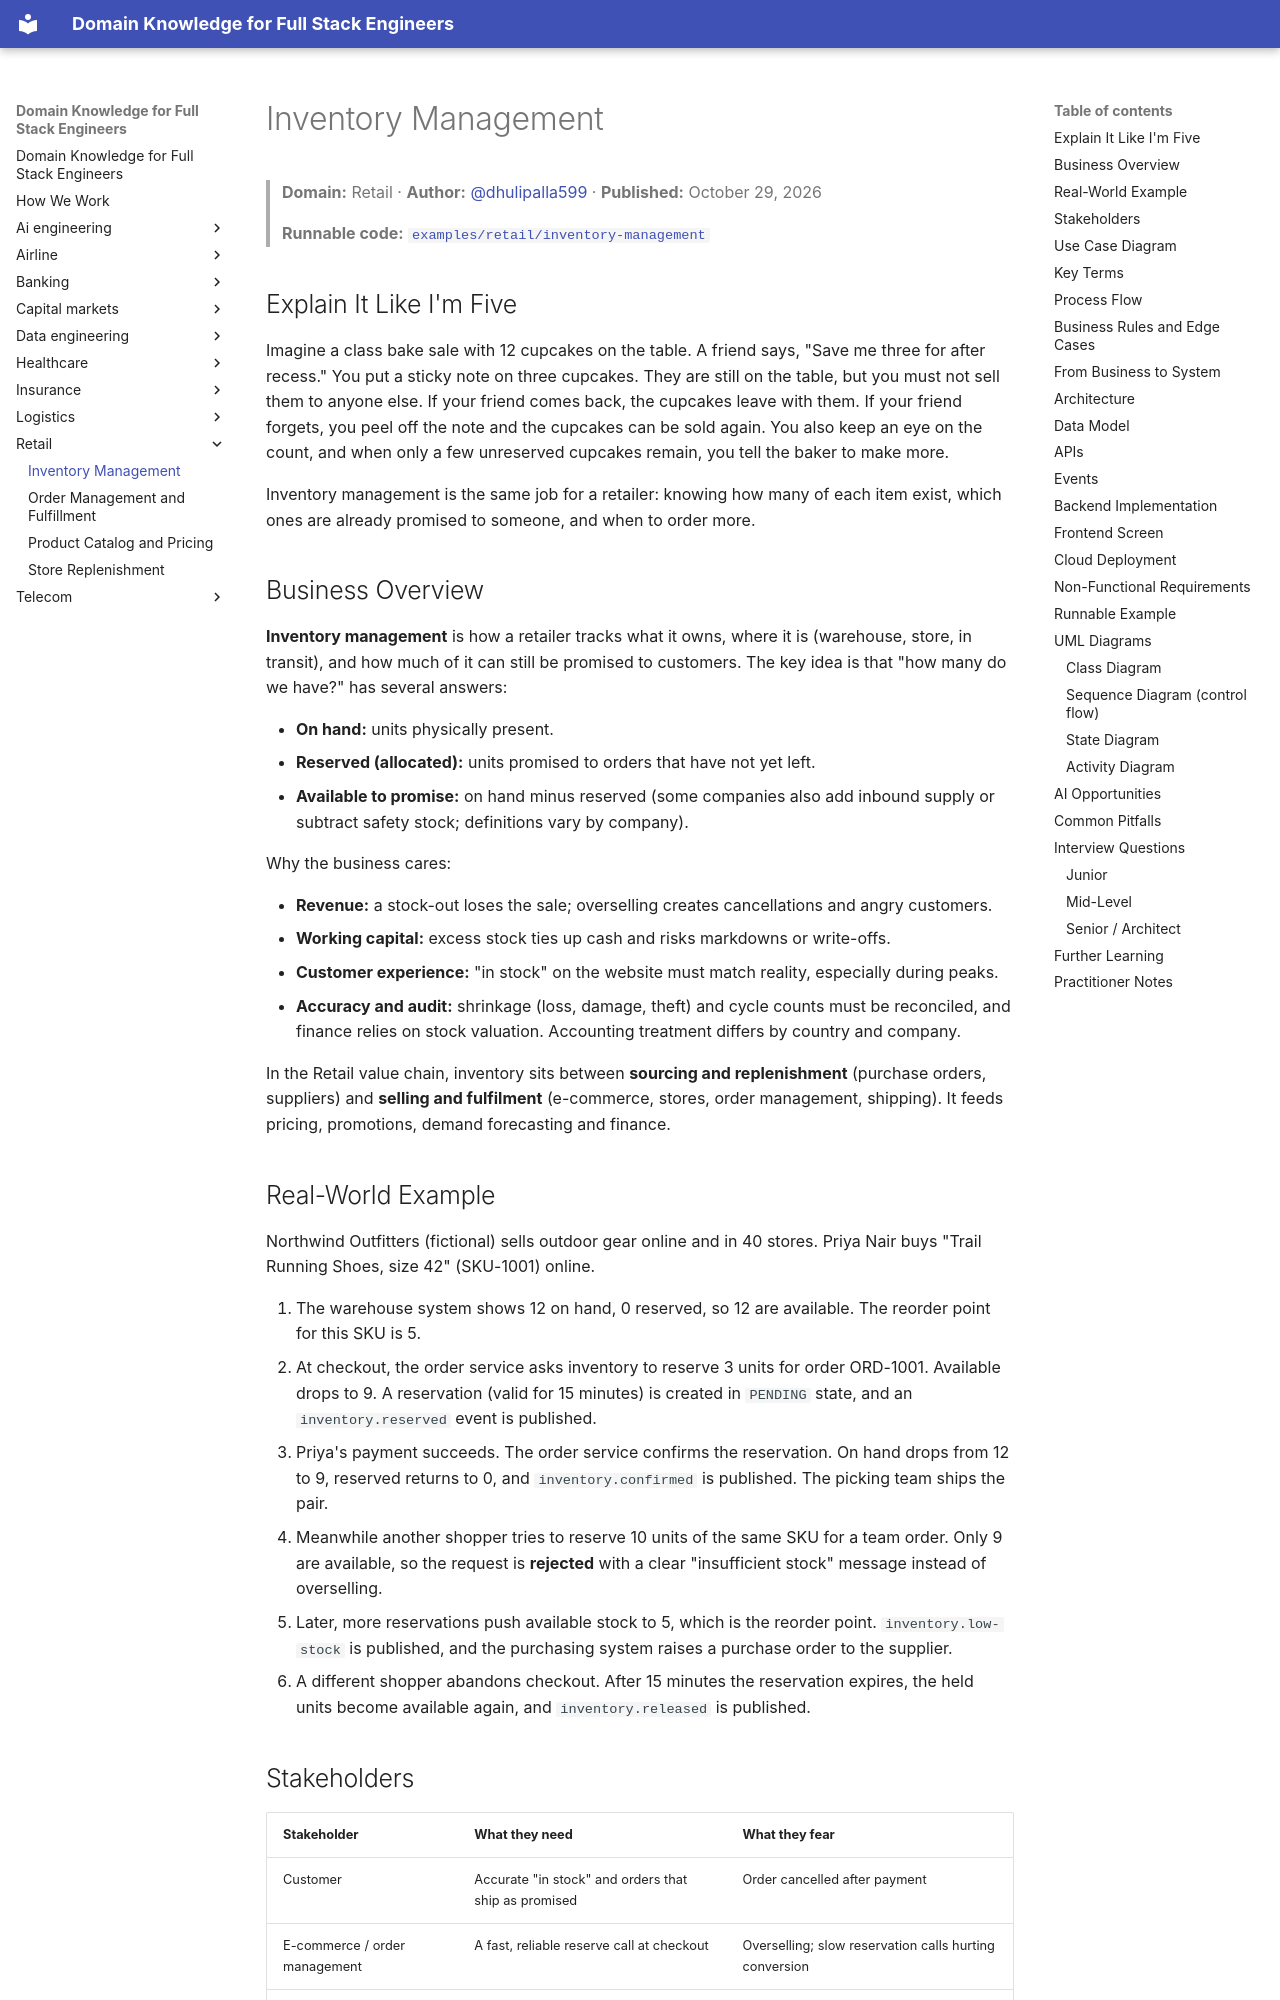

repository: dhulipalla599/domain-knowledge-engineering · page: retail/inventory-management/index.html · generator: mkdocs

---
title: "Inventory Management"
domain: "Retail"
generated: '2026-10-29'
author: dhulipalla599
reviewer: naveenks720
example: examples/retail/inventory-management
---

# Inventory Management

> **Domain:** Retail · **Author:** [@dhulipalla599](https://github.com/dhulipalla599) · **Published:** October 29, 2026

> **Runnable code:** [`examples/retail/inventory-management`](https://github.com/dhulipalla599/domain-knowledge-engineering/tree/main/examples/retail/inventory-management)

## Explain It Like I'm Five

Imagine a class bake sale with 12 cupcakes on the table. A friend says, "Save me three for after recess." You put a sticky note on three cupcakes. They are still on the table, but you must not sell them to anyone else. If your friend comes back, the cupcakes leave with them. If your friend forgets, you peel off the note and the cupcakes can be sold again. You also keep an eye on the count, and when only a few unreserved cupcakes remain, you tell the baker to make more.

Inventory management is the same job for a retailer: knowing how many of each item exist, which ones are already promised to someone, and when to order more.

## Business Overview

**Inventory management** is how a retailer tracks what it owns, where it is (warehouse, store, in transit), and how much of it can still be promised to customers. The key idea is that "how many do we have?" has several answers:

- **On hand:** units physically present.
- **Reserved (allocated):** units promised to orders that have not yet left.
- **Available to promise:** on hand minus reserved (some companies also add inbound supply or subtract safety stock; definitions vary by company).

Why the business cares:

- **Revenue:** a stock-out loses the sale; overselling creates cancellations and angry customers.
- **Working capital:** excess stock ties up cash and risks markdowns or write-offs.
- **Customer experience:** "in stock" on the website must match reality, especially during peaks.
- **Accuracy and audit:** shrinkage (loss, damage, theft) and cycle counts must be reconciled, and finance relies on stock valuation. Accounting treatment differs by country and company.

In the Retail value chain, inventory sits between **sourcing and replenishment** (purchase orders, suppliers) and **selling and fulfilment** (e-commerce, stores, order management, shipping). It feeds pricing, promotions, demand forecasting and finance.
